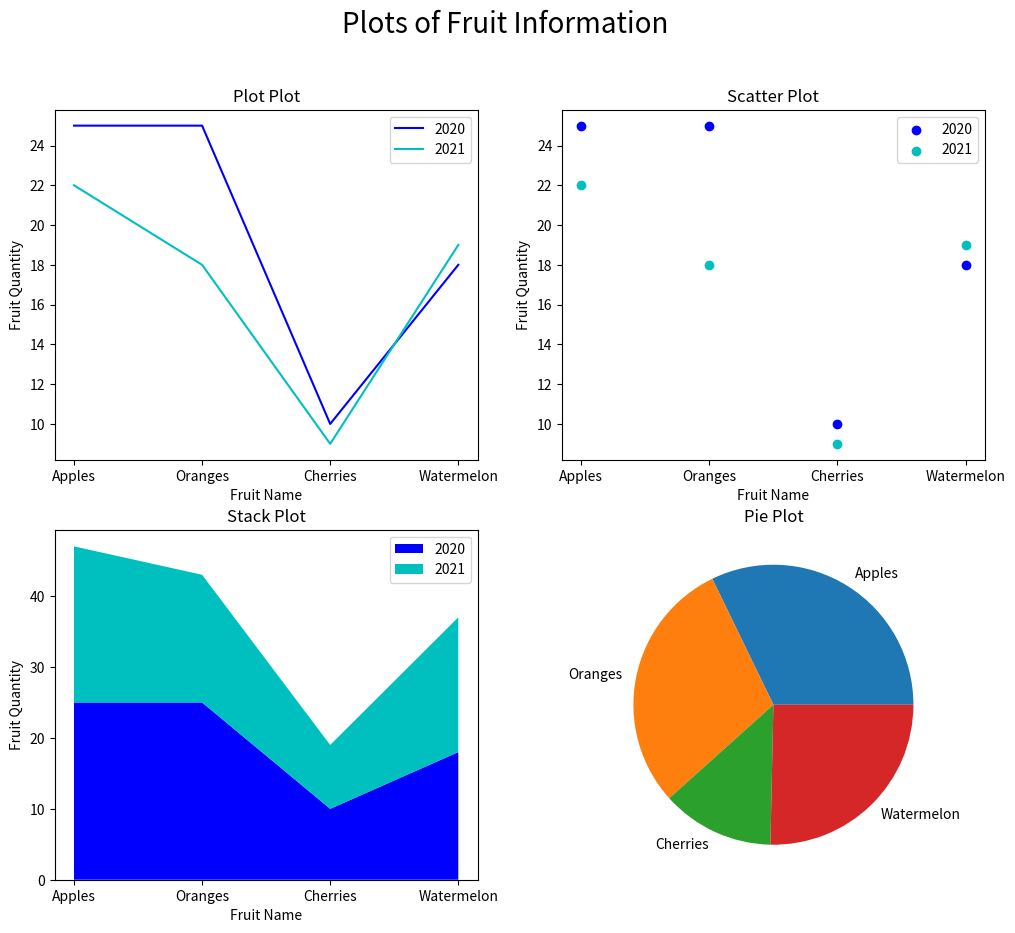

Reproduce this figure in Python.
''' Homework 06 - Exercise 01 '''

import matplotlib.pyplot as plt

fruitNames = ["Apples", "Oranges", "Cherries", "Watermelon"]
fruitQuantity_2020 = [25, 25, 10, 18]
fruitQuantity_2021 = [22, 18, 9, 19]

fig, sp = plt.subplots(2, 2, figsize=(12, 10))
chart, scatter, stack, pie = sp.flatten()
fig.canvas.manager.set_window_title("Exercise 01 Subplots")

# First Plot
chart.title.set_text("Plot Plot")
chart.set_xlabel("Fruit Name")
chart.set_ylabel("Fruit Quantity")
chart.plot(fruitNames, fruitQuantity_2020, label='2020', color='b')
chart.plot(fruitNames, fruitQuantity_2021, label='2021', color='c')
chart.legend()

# Second Plot
scatter.title.set_text("Scatter Plot")
scatter.set_xlabel("Fruit Name")
scatter.set_ylabel("Fruit Quantity")
scatter.scatter(fruitNames, fruitQuantity_2020, label='2020', color='b')
scatter.scatter(fruitNames, fruitQuantity_2021, label='2021', color='c')
scatter.legend()

# Third Plot
stack.title.set_text("Stack Plot")
stack.set_xlabel("Fruit Name")
stack.set_ylabel("Fruit Quantity")
stack.stackplot(fruitNames, fruitQuantity_2020, fruitQuantity_2021, labels=["2020", "2021"], colors=['b', 'c'])
stack.legend(loc="upper right")

# Fourth Plot 
# summedQuantities = [x + y for x, y in zip(fruitQuantity_2020, fruitQuantity_2021)]
pie.title.set_text("Pie Plot")
pie.pie([x + y for x, y in zip(fruitQuantity_2020, fruitQuantity_2021)], labels=fruitNames)

# Show Plot
plt.suptitle("Plots of Fruit Information", fontsize=20)
plt.show()